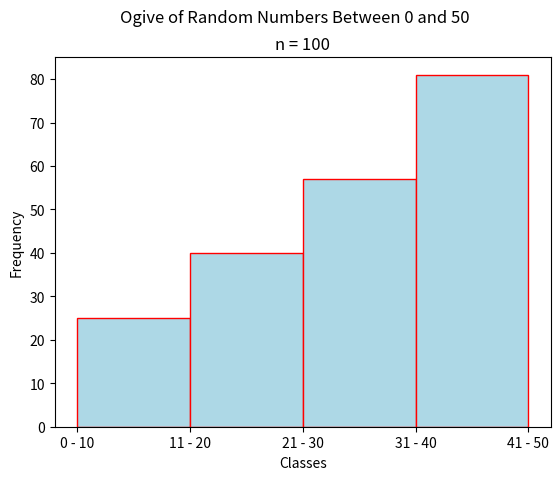

Source code (Python):
"""
Random Ogive
============
[redacted]
-----------
Some Point In The Distant Past
******************************

This script will generate an ogive for a sample of quiz grades.

.. note:: 

    This script is written to run in a `Continuous Integration Pipeline <https://about.gitlab.com/topics/ci-cd/>`_. It is used to render images for the `AP Stats Bishop Walsh website <https://bishopwalshmath.org>`_. In other words, it is running in an environment without a desktop. Read comments below for more information on running it on your computer. 
"""

##################################################################################
###                           IMPORT LIBRARIES                                 ###
##################################################################################

import matplotlib

## NOTE: How-To: Run This Script On Your Computer
#
# To render the website, I have to use a "headless" backend to generate the images. 
# If you want to run this script on your computer, comment out the following line 
# with the "#" you see appended to each line of this comment:

matplotlib.use('agg')

import matplotlib.pyplot as plt
import random as rand

##################################################################################
###                                SCRIPT                                      ###
##################################################################################

# Create New Figures and Axes
fig, axs = plt.subplots()

# Generate data
#   NOTE: Range*(Random Number Between 0 and 1) will give us a dataset of samples 
#   between 0 and Range. In other words, the following command generates a list of 
#   length 100 where each element is a number between 0 and 50
data = [ 50*rand.random() for _ in range(100 ) ]
bins = [ 10, 20, 30, 40, 50 ]
bin_labels = [ "0 - 10", "11 - 20", "21 - 30", "31 - 40", "41 - 50"]

# Label everything appropriately
plt.suptitle("Ogive of Random Numbers Between 0 and 50")
plt.title(f"n = {len(data)}")
axs.set_xlabel("Classes")
axs.set_ylabel("Frequency")
plt.xticks(ticks=bins, labels=bin_labels)

# Generate and output
axs.hist(data, bins=bins, align='mid', color="lightblue", ec="red", cumulative=True)
plt.show()
